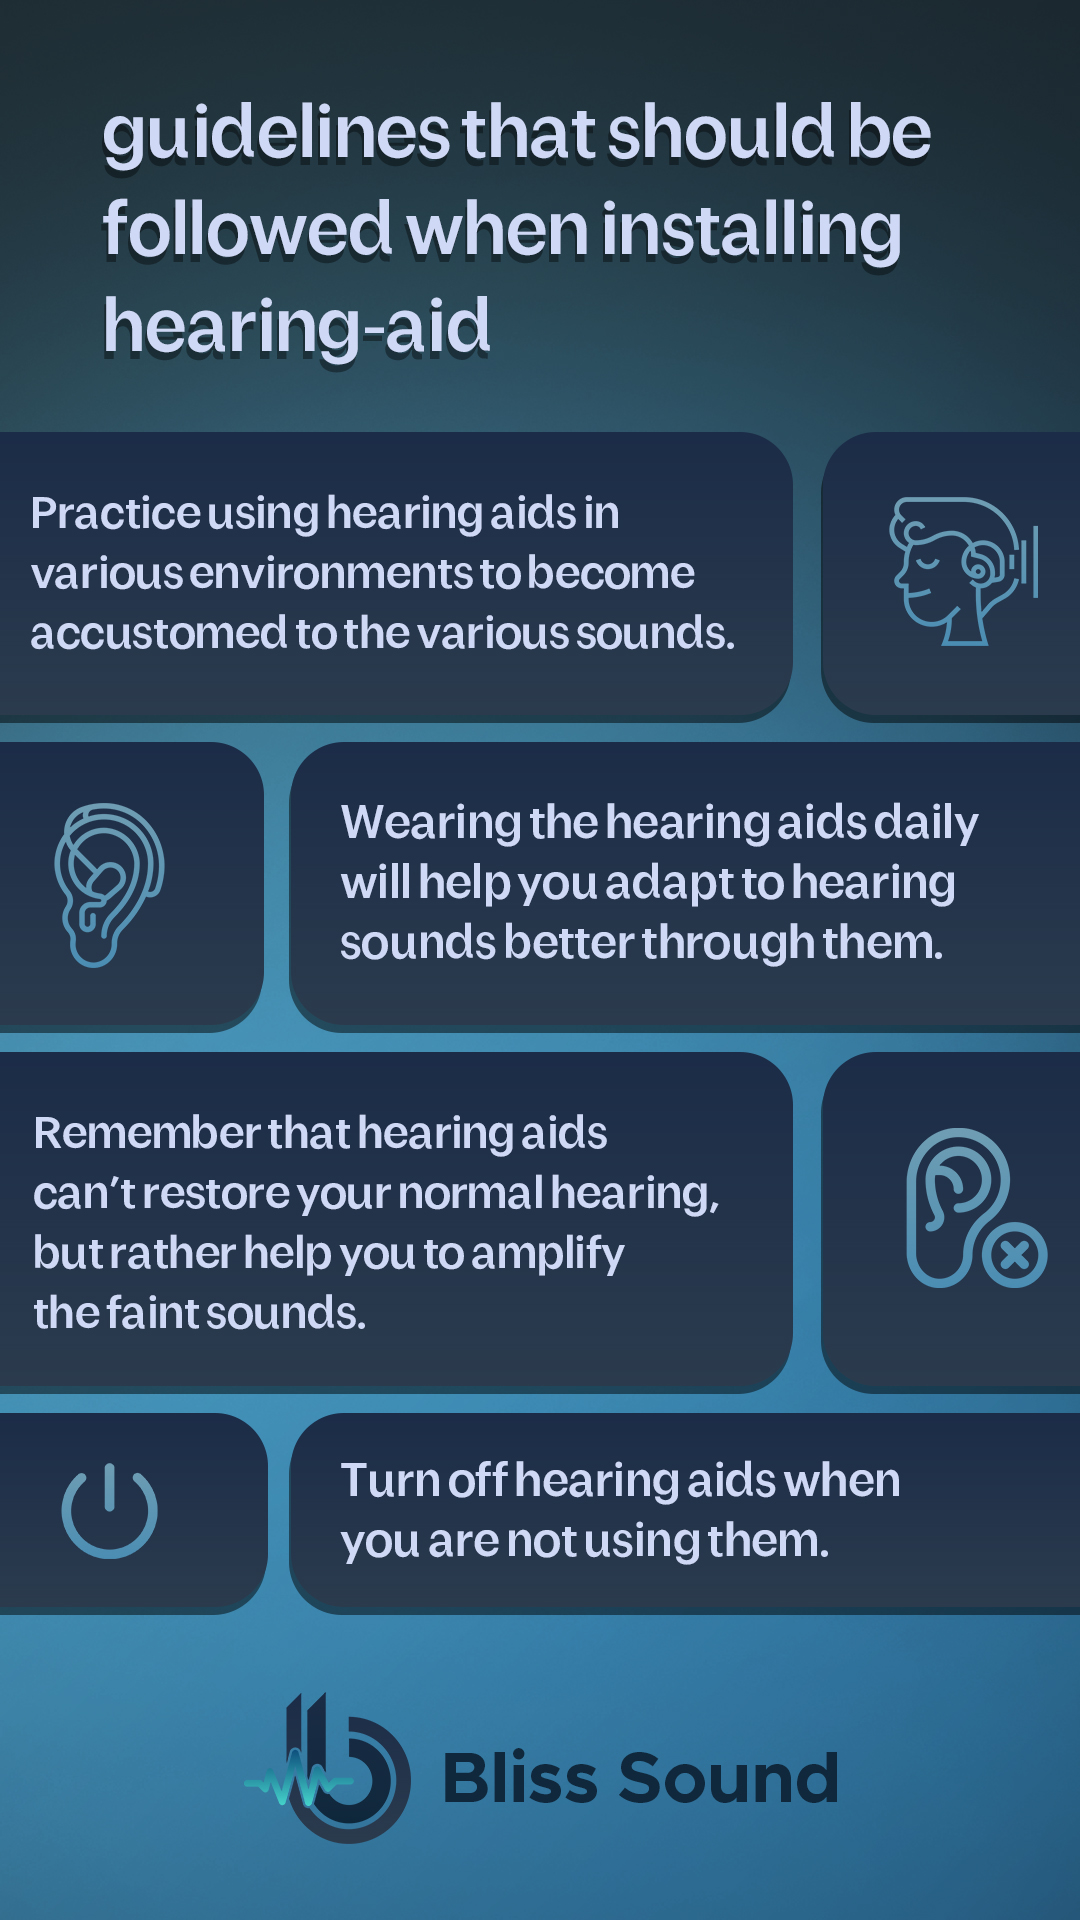

Reconstruct the res/layout file that produces this screen, plus the resources it refers to.
<!-- AndroidManifest.xml: application theme Theme.BlissSound -->
<!-- res/layout/activity_guide_page.xml -->
<?xml version="1.0" encoding="utf-8"?>
<ScrollView
    xmlns:android="http://schemas.android.com/apk/res/android"
    xmlns:app="http://schemas.android.com/apk/res-auto"
    xmlns:tools="http://schemas.android.com/tools"
    android:layout_width="match_parent"
    android:layout_height="match_parent"
    android:background="@drawable/guidepage"
    tools:context=".GuidePageActivity">

</ScrollView>
<!-- resources referenced by this layout -->
<resources>
  <!-- drawable guidepage: jpg bitmap (drawable, 707316 bytes) -->
  <style name="Theme.BlissSound" parent="Theme.MaterialComponents.DayNight.DarkActionBar">
          
          <item name="colorPrimary">@color/purple_500</item>
          <item name="colorPrimaryVariant">@color/purple_700</item>
          <item name="colorOnPrimary">@color/white</item>
          
          <item name="colorSecondary">@color/teal_200</item>
          <item name="colorSecondaryVariant">@color/teal_700</item>
          <item name="colorOnSecondary">@color/black</item>
          
          <item name="android:statusBarColor" tools:targetApi="l">?attr/colorPrimaryVariant</item>
          
      </style>
  <!-- not gathered from this repository: default colours our renderer supplied (Android Studio template values) -->
  <color name="purple_500">#FF6200EE</color>
  <color name="purple_700">#FF3700B3</color>
  <color name="teal_200">#FF03DAC5</color>
  <color name="teal_700">#FF018786</color>
  <color name="black">#FF000000</color>
  <color name="white">#FFFFFFFF</color>
</resources>
